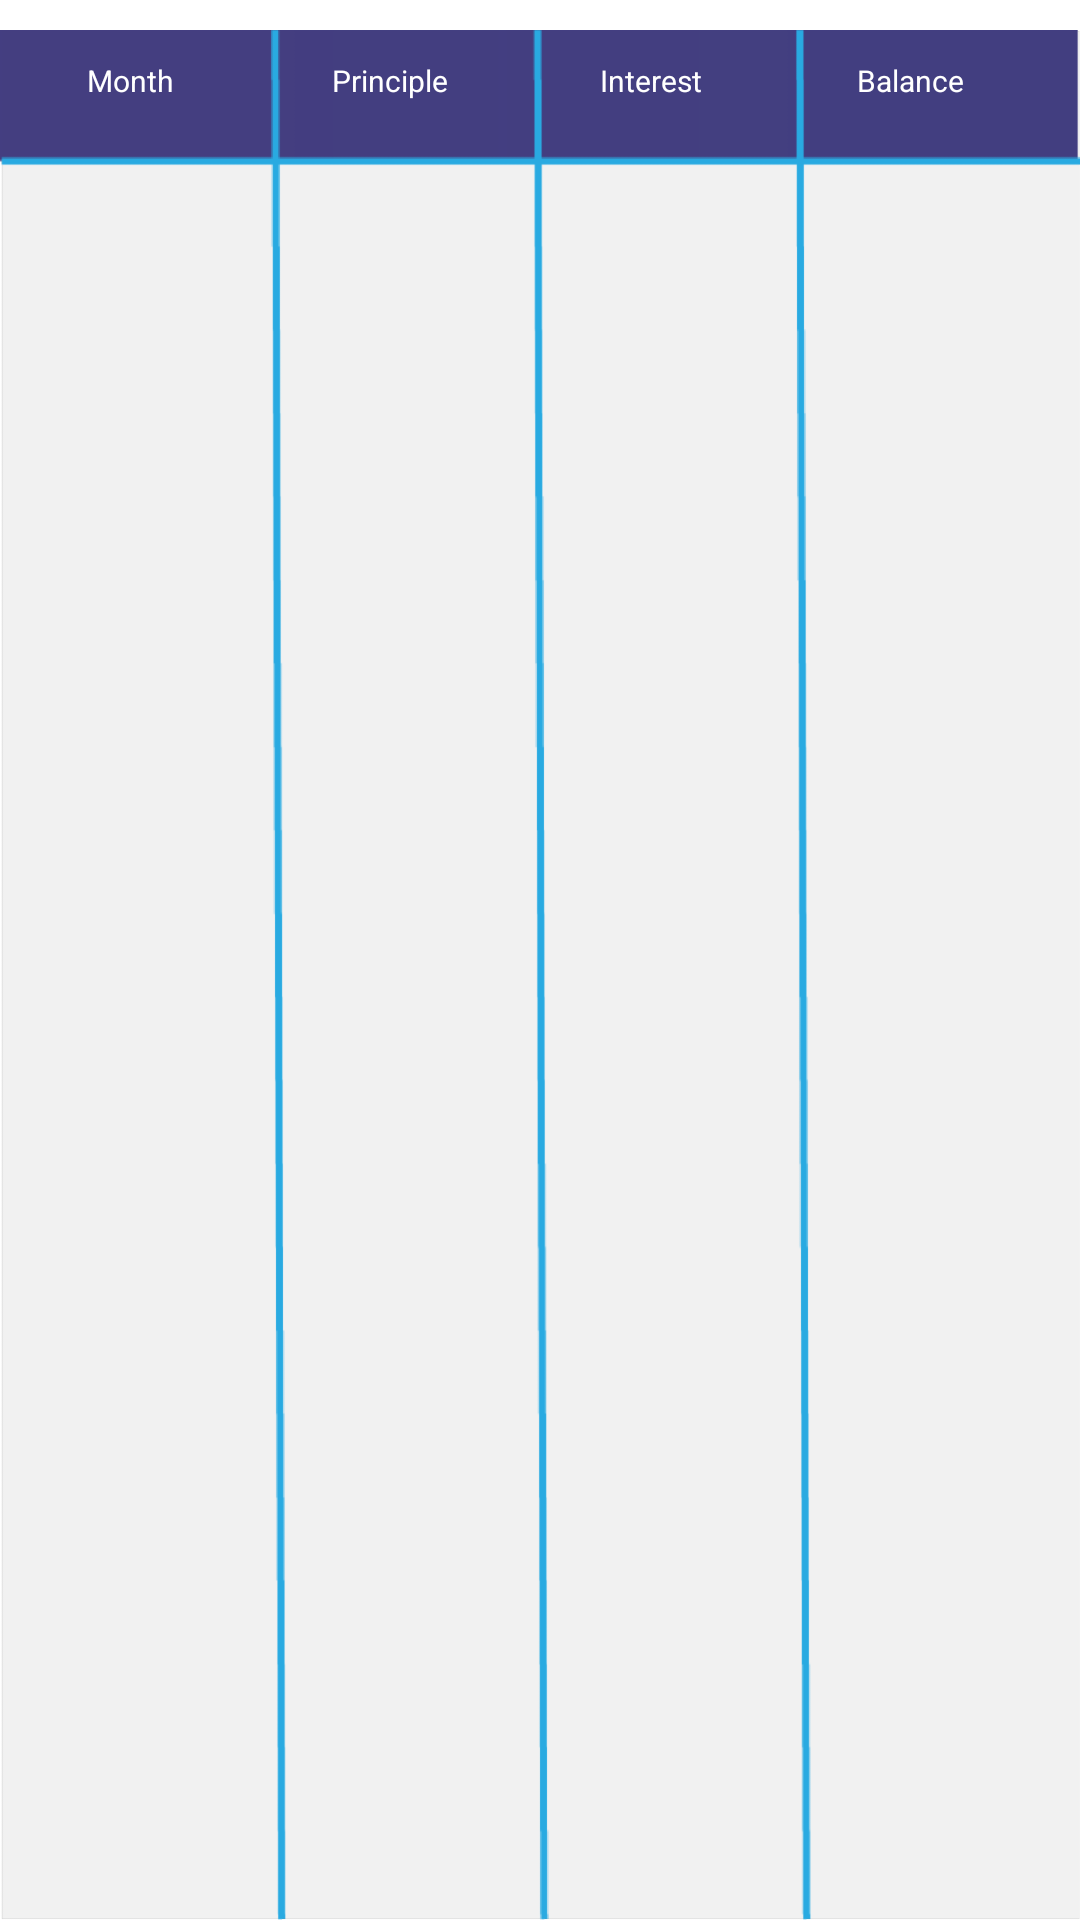

Write the Android layout XML for this screen, with the resource values it uses.
<!-- AndroidManifest.xml: application theme Theme.EMICalculator -->
<!-- res/layout/rateofinterest_activity_statistics.xml -->
<?xml version="1.0" encoding="utf-8"?>
<androidx.constraintlayout.widget.ConstraintLayout xmlns:android="http://schemas.android.com/apk/res/android"
    xmlns:app="http://schemas.android.com/apk/res-auto"
    xmlns:tools="http://schemas.android.com/tools"
    android:layout_width="match_parent"
    android:layout_height="match_parent"
    tools:context=".fdcalculator.FdStatisticsActivity">

    
    
    
    
    
    
    
    
    
    
    
    
    

    
    
    
    
    
    
    

    

    

    <RelativeLayout
        android:layout_width="match_parent"
        android:layout_height="match_parent"
        android:layout_marginTop="10dp"
        android:background="@drawable/asset_9"
        app:layout_constraintBottom_toBottomOf="parent"
        app:layout_constraintEnd_toEndOf="parent"
        app:layout_constraintStart_toStartOf="parent"
        app:layout_constraintTop_toBottomOf="@+id/toolbar"
        app:layout_constraintVertical_bias="0.050"
        tools:ignore="MissingConstraints">


        <LinearLayout
            android:id="@+id/linearLayout10"
            android:layout_width="380dp"
            android:layout_height="wrap_content"

            android:layout_alignParentStart="true"
            android:layout_alignParentLeft="true"
            android:layout_alignParentEnd="true"
            android:layout_alignParentRight="true"
            android:layout_marginStart="0dp"
            android:layout_marginLeft="0dp"
            android:layout_marginEnd="13dp"
            android:layout_marginRight="13dp"
            android:orientation="horizontal"
            android:weightSum="4">


            <TextView
                android:layout_width="0dp"
                android:layout_height="wrap_content"
                android:layout_weight="1"
                android:gravity="center_horizontal"
                android:padding="10sp"
                android:text="Month"
                android:textColor="@android:color/white"
                android:textSize="10sp" />


            <TextView
                android:layout_width="0dp"
                android:layout_height="wrap_content"
                android:layout_weight="1"
                android:gravity="center_horizontal"

                android:text="Principle"
                android:textColor="@android:color/white"
                android:textSize="10sp" />

            <TextView
                android:layout_width="0dp"
                android:layout_height="wrap_content"
                android:layout_weight="1"
                android:gravity="center_horizontal"
                android:padding="1sp"
                android:text="Interest"
                android:textColor="@android:color/white"
                android:textSize="10sp" />


            <TextView
                android:layout_width="0dp"
                android:layout_height="wrap_content"
                android:layout_weight="1"
                android:gravity="center_horizontal"
                android:padding="10sp"
                android:text="Balance"
                android:textColor="@android:color/white"
                android:textSize="10sp" />


        </LinearLayout>

        <androidx.recyclerview.widget.RecyclerView
            android:id="@+id/recyclerView10"
            android:layout_width="match_parent"
            android:layout_height="705dp"
            android:layout_below="@+id/linearLayout10"
            android:layout_alignParentEnd="true"
            android:layout_alignParentRight="true"
            android:layout_alignParentBottom="true"
            android:layout_marginTop="12dp"
            android:layout_marginEnd="0dp"
            android:layout_marginRight="0dp"
            android:layout_marginBottom="24dp" />


    </RelativeLayout>




</androidx.constraintlayout.widget.ConstraintLayout>
<!-- resources referenced by this layout -->
<resources>
  <color name="white">#FFFFFFFF</color>
  <!-- drawable asset_9: png bitmap (drawable-hdpi, 14219 bytes) -->
  <style name="Theme.EMICalculator" parent="Theme.MaterialComponents.Light.DarkActionBar">
          
          <item name="colorPrimary">#BBB4F0</item>
          <item name="colorPrimaryVariant">#aea5f0</item>
          <item name="colorOnPrimary">@color/white</item>
          
          <item name="colorSecondary">@color/teal_200</item>
          <item name="colorSecondaryVariant">@color/teal_700</item>
          <item name="colorOnSecondary">@color/black</item>
          
          <item name="android:statusBarColor" tools:targetApi="l">?attr/colorPrimaryVariant</item>
          <item name="actionMenuTextColor">#000000</item>
          
      </style>
  <color name="teal_200">#FF03DAC5</color>
  <color name="teal_700">#FF018786</color>
  <color name="black">#FF000000</color>
</resources>
